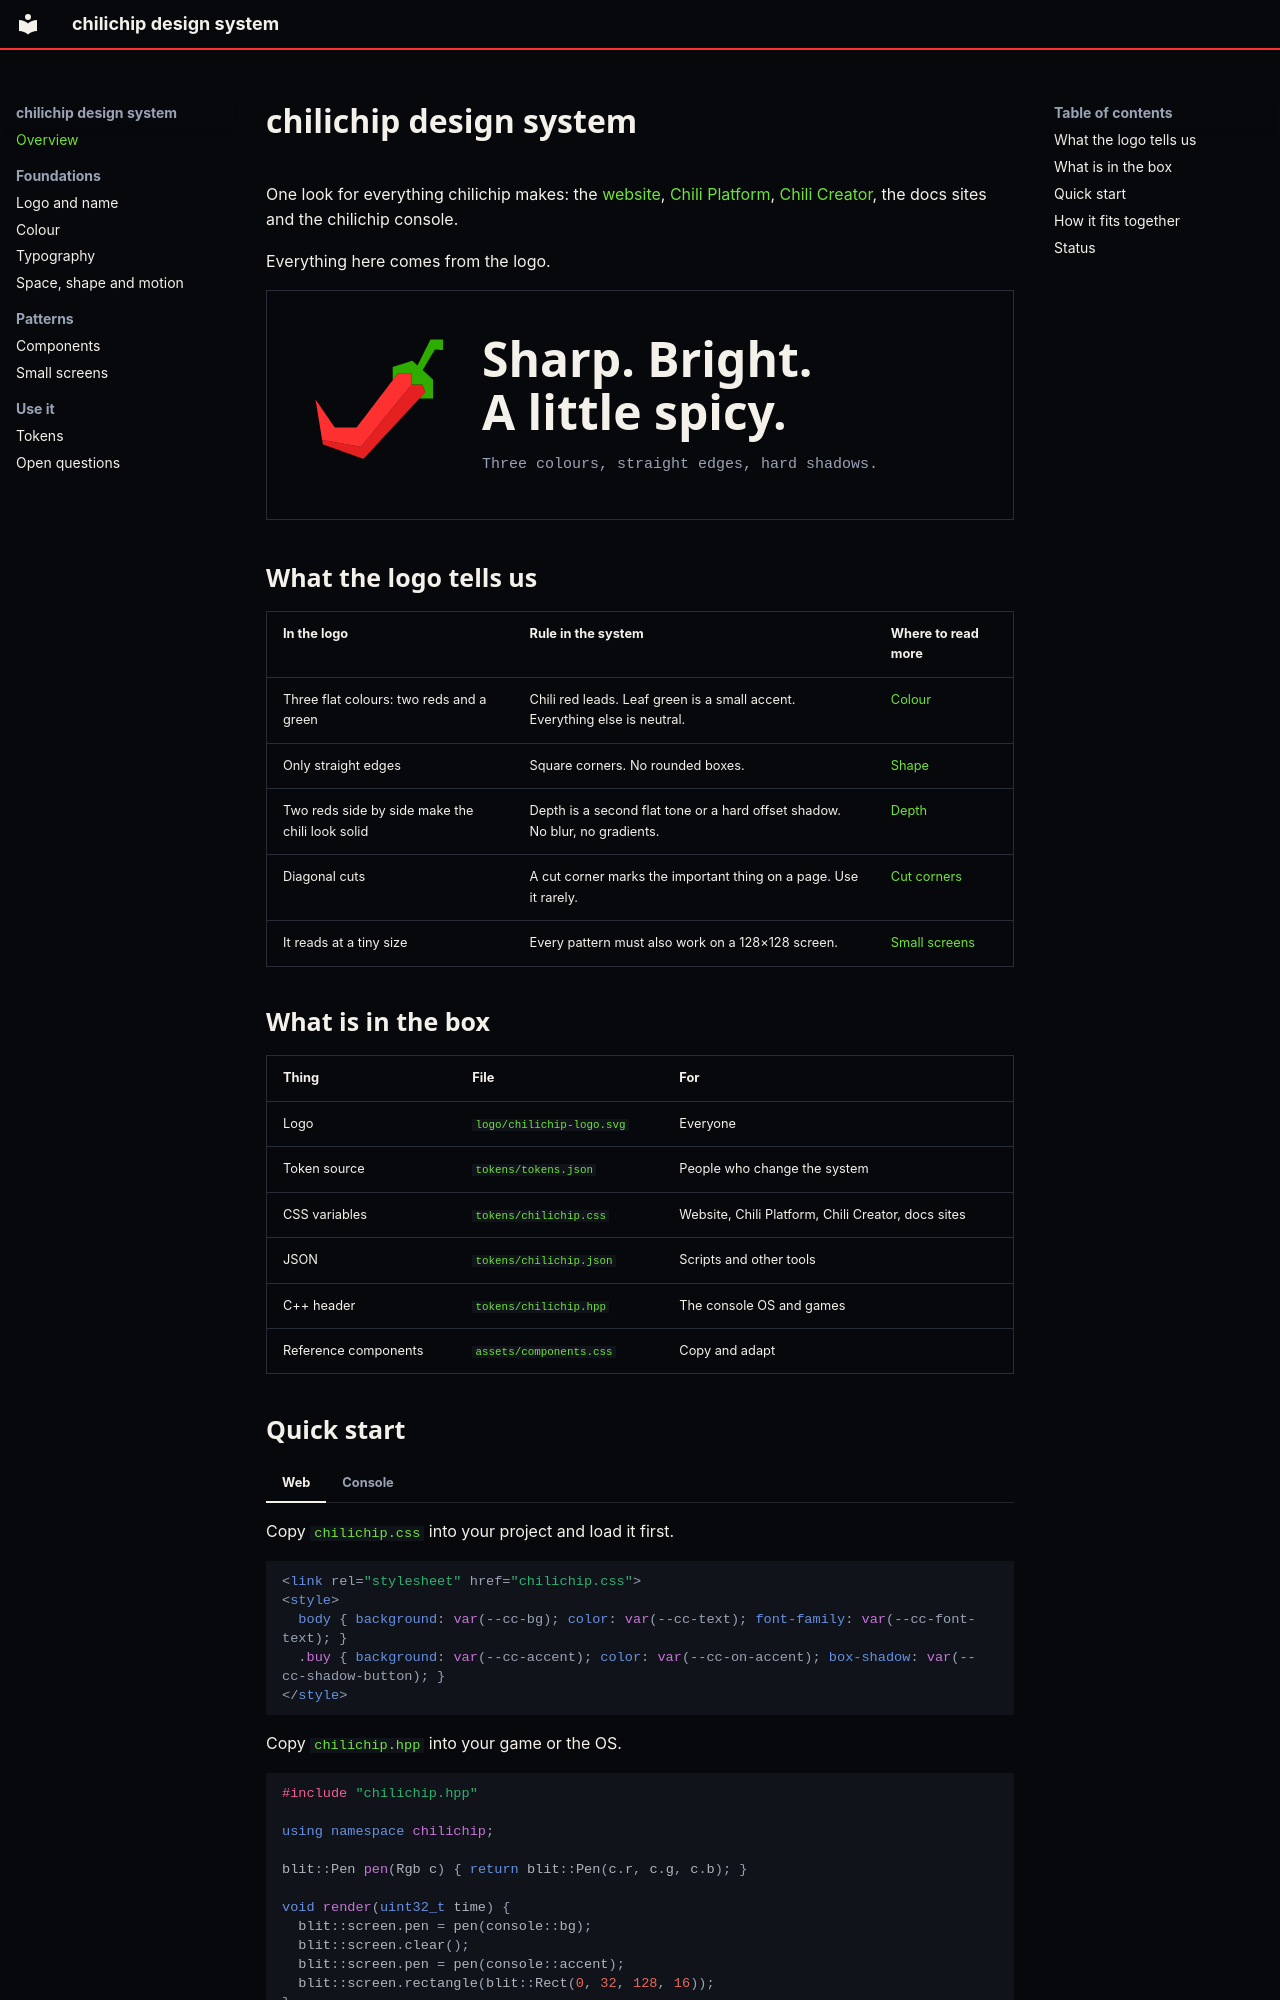

repository: chili-chip/chilichip-brand · page: index.html · generator: mkdocs

# chilichip design system

One look for everything chilichip makes: the [website](https://chilichip.eu), [Chili Platform](https://platform.chilichip.eu), [Chili Creator](https://creator.chilichip.eu), the docs sites and the chilichip console.

Everything here comes from the logo.

<div class="cc-demo" markdown>
![The chilichip logo: a red chili made of straight edges, with a green stem](assets/chilichip-logo.svg){ width="160" }

<div>
<p style="font-family: var(--cc-font-display); font-weight: 800; font-size: 2.4rem; line-height: 1.1">Sharp. Bright.<br>A little spicy.</p>
<p style="color: var(--cc-muted); font-family: var(--cc-font-mono); font-size: 0.75rem; margin-top: 0.75rem">Three colours, straight edges, hard shadows.</p>
</div>
</div>

## What the logo tells us

| In the logo | Rule in the system | Where to read more |
| --- | --- | --- |
| Three flat colours: two reds and a green | Chili red leads. Leaf green is a small accent. Everything else is neutral. | [Colour](colour.md) |
| Only straight edges | Square corners. No rounded boxes. | [Shape](layout.md#shape) |
| Two reds side by side make the chili look solid | Depth is a second flat tone or a hard offset shadow. No blur, no gradients. | [Depth](layout.md#depth) |
| Diagonal cuts | A cut corner marks the important thing on a page. Use it rarely. | [Cut corners](layout.md#cut-corners) |
| It reads at a tiny size | Every pattern must also work on a 128×128 screen. | [Small screens](small-screens.md) |

## What is in the box

| Thing | File | For |
| --- | --- | --- |
| Logo | [`logo/chilichip-logo.svg`](https://github.com/chili-chip/chilichip-brand/blob/main/logo/chilichip-logo.svg) | Everyone |
| Token source | [`tokens/tokens.json`](https://github.com/chili-chip/chilichip-brand/blob/main/tokens/tokens.json) | People who change the system |
| CSS variables | [`tokens/chilichip.css`](tokens/chilichip.css) | Website, Chili Platform, Chili Creator, docs sites |
| JSON | [`tokens/chilichip.json`](tokens/chilichip.json) | Scripts and other tools |
| C++ header | [`tokens/chilichip.hpp`](tokens/chilichip.hpp) | The console OS and games |
| Reference components | [`assets/components.css`](assets/components.css) | Copy and adapt |
